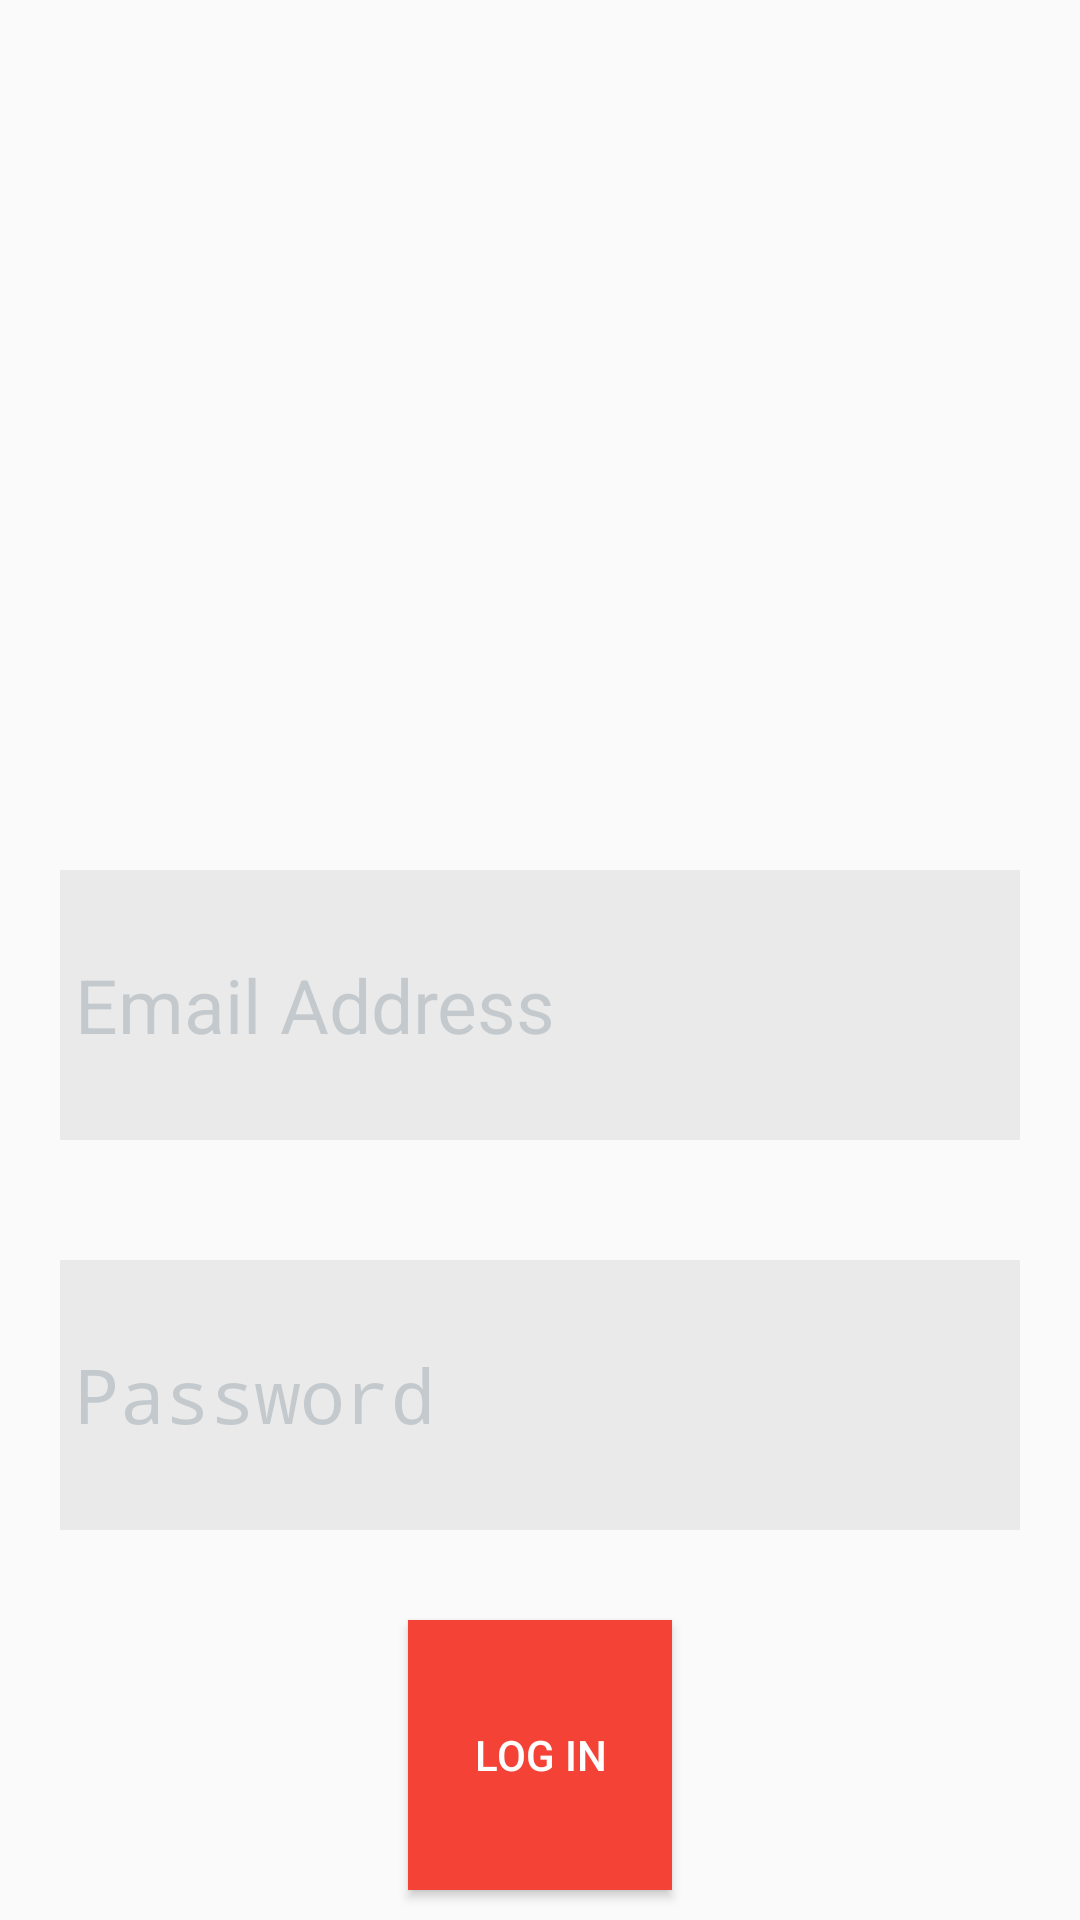

Layout XML and referenced resources for this Android screen:
<!-- AndroidManifest.xml: application theme AppTheme -->
<!-- res/layout/activity_login_police.xml -->
<?xml version="1.0" encoding="utf-8"?>
<LinearLayout xmlns:android="http://schemas.android.com/apk/res/android"
    xmlns:app="http://schemas.android.com/apk/res-auto"
    xmlns:tools="http://schemas.android.com/tools"
    android:layout_width="match_parent"
    android:layout_height="match_parent"
    android:orientation="vertical"
    tools:context="com.aarushi.crime_mappingapp.login_module.LoginPoliceActivity">




    <LinearLayout
        android:layout_width="match_parent"
        android:layout_height="0dp"
        android:layout_weight="3"
        android:gravity="center">

        <ImageView
            android:layout_width="wrap_content"
            android:layout_height="wrap_content"

            android:scaleType="fitXY"
            android:src="@drawable/wcd_logo_png" />
    </LinearLayout>


    <EditText
        android:id="@+id/et_policeemail"
        android:layout_width="match_parent"
        android:layout_height="0dp"

        android:layout_gravity="center_horizontal"
        android:layout_margin="20dp"
        android:layout_weight="1"
        android:alpha="0.3"
        android:background="@color/cardview_shadow_start_color"
        android:ems="10"
        android:hint="Email Address"
        android:inputType="textEmailAddress"
        android:padding="5dp"
        android:textColor="#212121"
        android:textColorHint="#455a64"
        android:textSize="25dp"

        />

    />
    <EditText
        android:layout_width="match_parent"
        android:layout_height="0dp"
        android:layout_weight="1"
        android:inputType="textPassword"
        android:ems="10"
        android:id="@+id/et_policepassword"

        android:hint="Password"
        android:textColorHint="#455a64"
        android:layout_gravity="center_horizontal"
        android:padding="5dp"
        android:background="@color/cardview_shadow_start_color"
        android:alpha="0.3"
        android:textColor="#212121"
        android:layout_margin="20dp"
        android:textSize="25dp"
        />

    <Button
        android:id="@+id/bt_policelogin"
        android:layout_width="wrap_content"
        android:layout_height="0dp"
        android:layout_weight="1"

        android:layout_gravity="center_horizontal"
        android:background="@color/colorPrimary"
        android:text="Log In"
        android:textColor="#ffffff"

        android:layout_margin="10dp"/>



</LinearLayout>
<!-- resources referenced by this layout -->
<resources>
  <color name="colorPrimary">#f44336</color>
  <style name="AppTheme" parent="Theme.AppCompat.Light.DarkActionBar">
          
          <item name="colorPrimary">@color/colorPrimary</item>
          <item name="colorPrimaryDark">@color/colorPrimaryDark</item>
          <item name="colorAccent">@color/colorAccent</item>
      </style>
  <color name="colorPrimaryDark">#e53935</color>
  <color name="colorAccent">#ff7043</color>
</resources>
